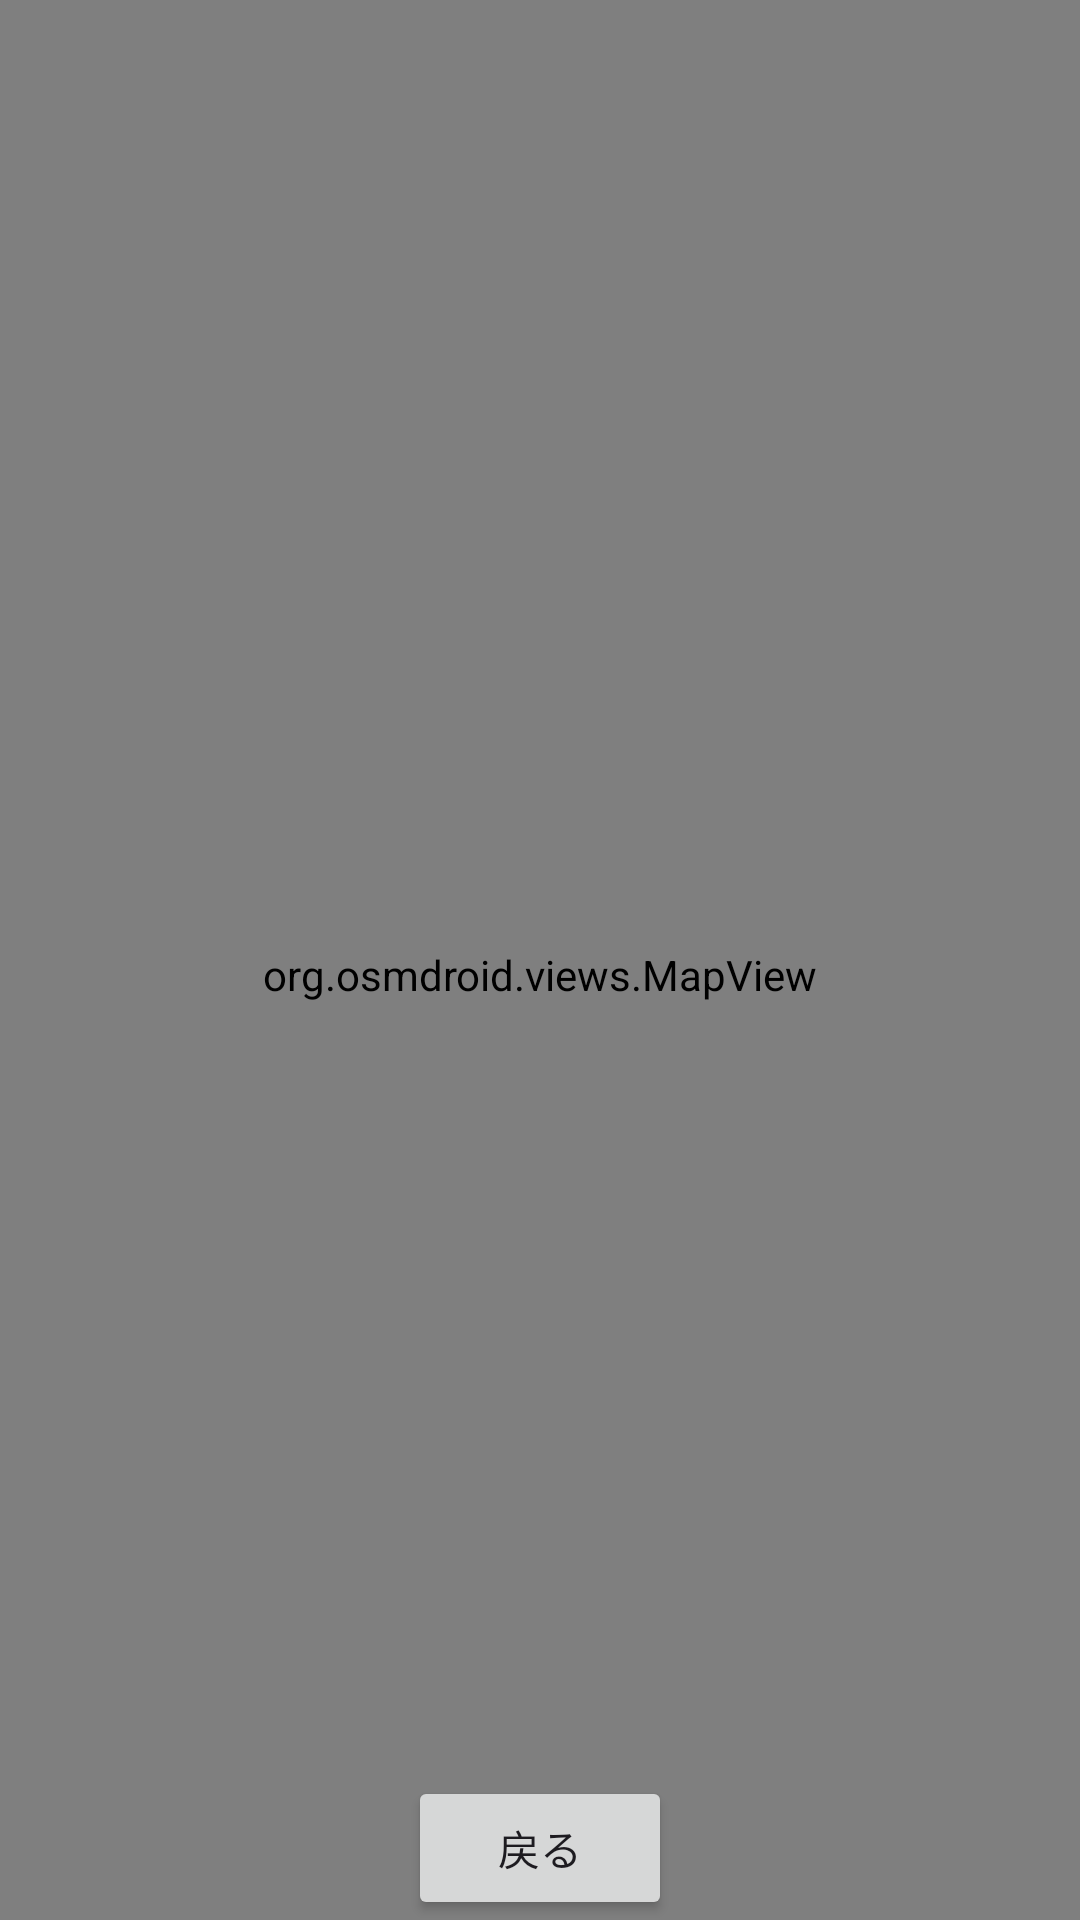

Produce the Android XML layout that renders to this screen, including the resource entries it uses.
<!-- AndroidManifest.xml: application theme Theme.Noverflow -->
<!-- res/layout/activity_four.xml -->
<?xml version="1.0" encoding="utf-8"?>
<androidx.constraintlayout.widget.ConstraintLayout xmlns:android="http://schemas.android.com/apk/res/android"
    xmlns:app="http://schemas.android.com/apk/res-auto"
    xmlns:tools="http://schemas.android.com/tools"
    android:id="@+id/main"
    android:layout_width="match_parent"
    android:layout_height="match_parent"
    android:rotationX="0"
    tools:context=".MainActivity" >
    



    <Button
        android:id="@+id/btnTest"
        android:layout_width="wrap_content"
        android:layout_height="wrap_content"
        android:text="戻る"
        app:layout_constraintBottom_toBottomOf="parent"
        app:layout_constraintEnd_toEndOf="parent"
        app:layout_constraintStart_toStartOf="parent" />

    <org.osmdroid.views.MapView
        android:id="@+id/mapView"
        android:layout_width="fill_parent"
        android:layout_height="650dp"
        app:layout_constraintBottom_toBottomOf="parent"
        app:layout_constraintEnd_toEndOf="parent"
        app:layout_constraintHorizontal_bias="0.0"
        app:layout_constraintStart_toStartOf="parent"
        app:layout_constraintTop_toTopOf="parent"
        app:layout_constraintVertical_bias="0.0">


    </org.osmdroid.views.MapView>


    



</androidx.constraintlayout.widget.ConstraintLayout>
<!-- resources referenced by this layout -->
<resources>
  <style name="Theme.Noverflow" parent="Base.Theme.Noverflow" />
  <style name="Base.Theme.Noverflow" parent="Theme.Material3.DayNight.NoActionBar">
          
          
      </style>
</resources>
